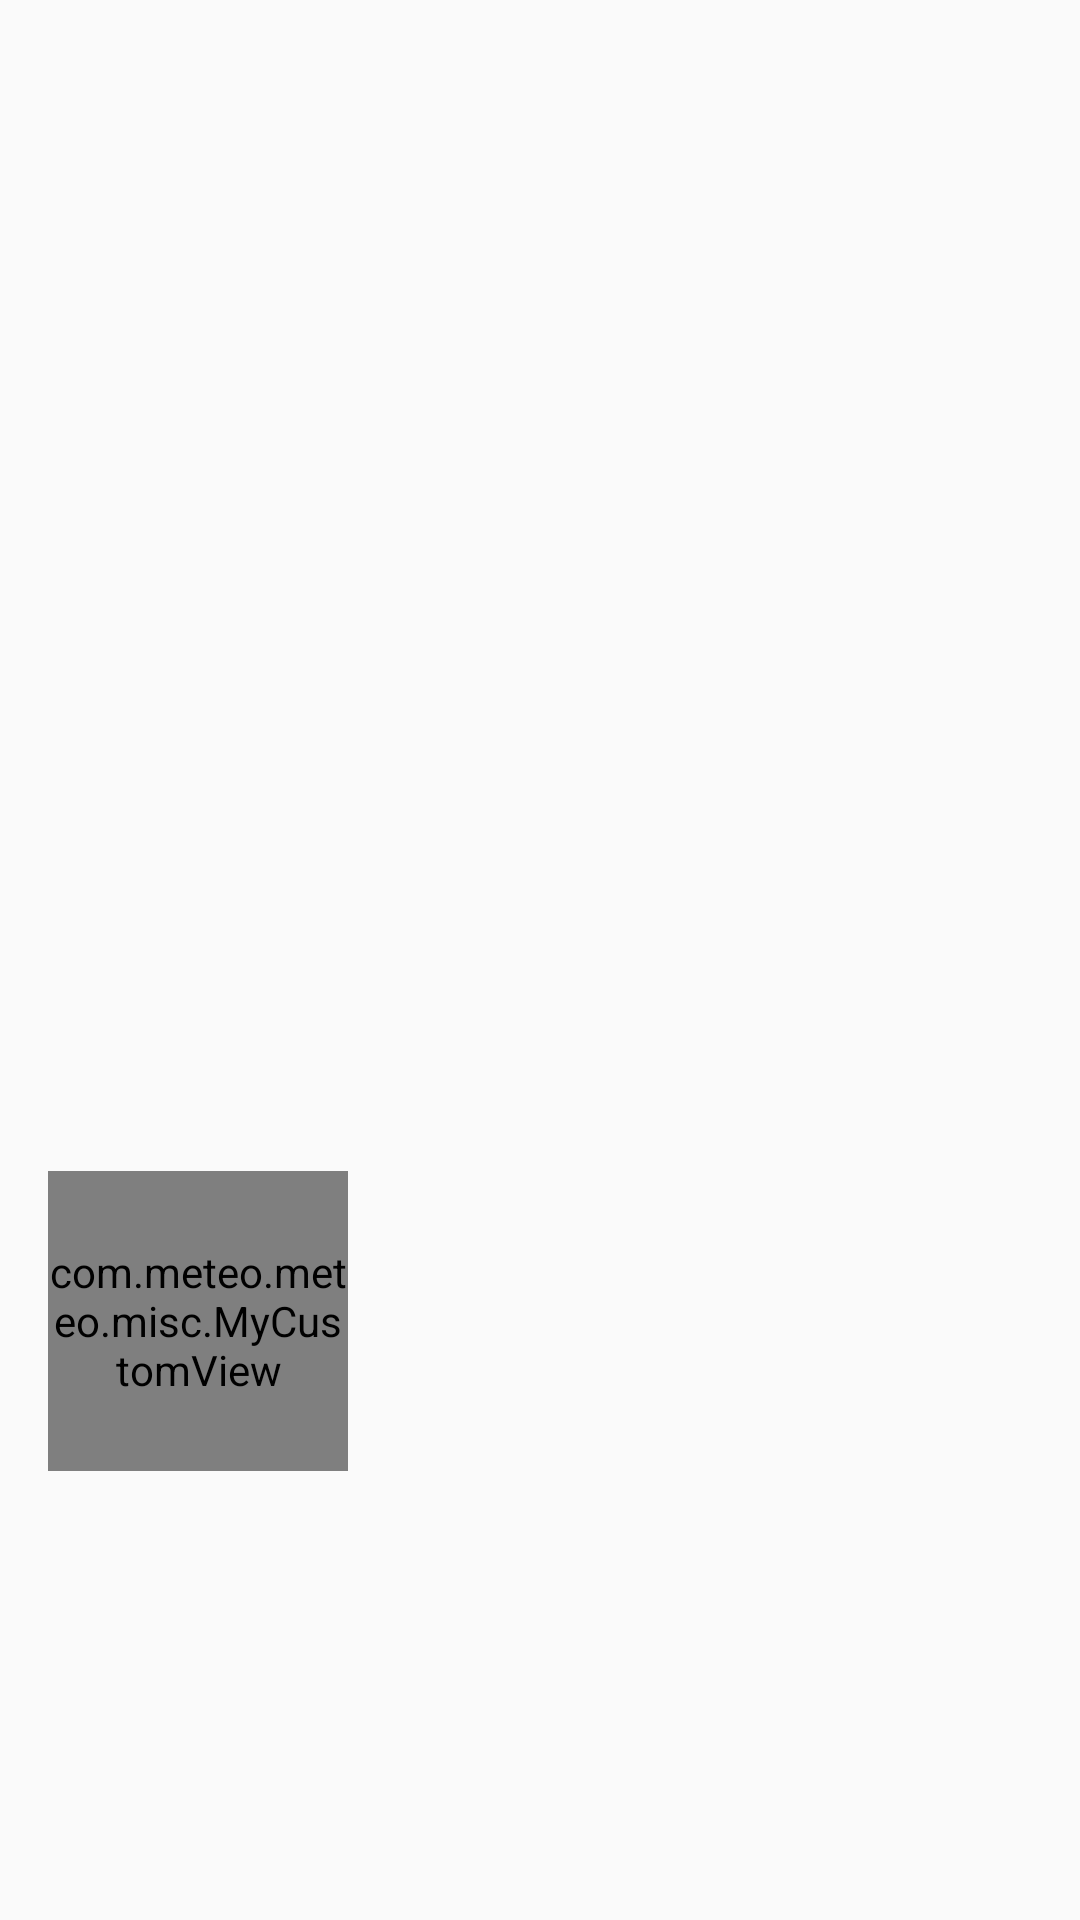

This screen was rendered from an Android layout file. Write that file and the resources it references.
<!-- AndroidManifest.xml: application theme AppTheme -->
<!-- res/layout/activity_detail.xml -->
<ScrollView xmlns:android="http://schemas.android.com/apk/res/android"
    android:layout_width="match_parent"
    android:layout_height="match_parent">

    <LinearLayout
        android:gravity="center_vertical"
        android:layout_gravity="left"
        android:layout_height="wrap_content"
        android:layout_width="match_parent"
        android:orientation="vertical"
        android:padding="16dp">

        
        <TextView
            android:fontFamily="sans-serif-condensed"
            android:id="@+id/detail_day_textview"
            android:layout_height="wrap_content"
            android:layout_width="wrap_content"
            android:textColor="@color/black"
            android:textSize="24sp" />

        <TextView
            android:fontFamily="sans-serif-condensed"
            android:id="@+id/detail_date_textview"
            android:layout_height="wrap_content"
            android:layout_width="wrap_content"
            android:textColor="@color/grey_700"
            android:textSize="16sp" />

        
        <LinearLayout
            android:gravity="center_horizontal"
            android:layout_height="match_parent"
            android:layout_marginTop="16dp"
            android:layout_width="match_parent"
            android:orientation="horizontal">

            <LinearLayout
                android:gravity="left"
                android:layout_height="wrap_content"
                android:layout_width="wrap_content"
                android:orientation="vertical">

                <TextView
                    android:fontFamily="sans-serif-light"
                    android:id="@+id/detail_high_textview"
                    android:layout_height="wrap_content"
                    android:layout_width="wrap_content"
                    android:textSize="96sp" />

                <TextView
                    android:id="@+id/detail_low_textview"
                    android:layout_gravity="center_horizontal"
                    android:layout_height="wrap_content"
                    android:layout_width="wrap_content"
                    android:textColor="@color/grey_700"
                    android:textSize="48sp" />
            </LinearLayout>

            <LinearLayout
                android:gravity="center_horizontal"
                android:layout_gravity="center"
                android:layout_height="wrap_content"
                android:layout_width="wrap_content"
                android:orientation="vertical">

                <ImageView
                    android:id="@+id/detail_icon"
                    android:layout_width="wrap_content"
                    android:layout_height="wrap_content" />

                <TextView
                    android:id="@+id/detail_forecast_textview"
                    android:layout_width="wrap_content"
                    android:layout_height="wrap_content"
                    android:textAppearance="?android:textAppearanceLarge"
                    android:textColor="@color/grey_700" />
            </LinearLayout>
        </LinearLayout>

        
        <LinearLayout
            android:layout_height="match_parent"
            android:layout_marginRight="0dp"
            android:layout_marginTop="16dp"
            android:layout_width="match_parent"
            android:orientation="vertical">

            <TextView
                android:id="@+id/detail_humidity_textview"
                android:layout_height="wrap_content"
                android:layout_width="match_parent"
                android:textAppearance="?android:textAppearanceLarge" />

            <TextView
                android:id="@+id/detail_pressure_textview"
                android:layout_height="wrap_content"
                android:layout_marginTop="4dp"
                android:layout_width="match_parent"
                android:textAppearance="?android:textAppearanceLarge" />

            <TextView
                android:id="@+id/detail_wind_textview"
                android:layout_height="wrap_content"
                android:layout_marginTop="4dp"
                android:layout_width="match_parent"
                android:textAppearance="?android:textAppearanceLarge" />

            <com.meteo.meteo.misc.MyCustomView
                android:layout_height="100dp"
                android:layout_width="100dp"
                />

        </LinearLayout>
    </LinearLayout>
</ScrollView>
<!-- resources referenced by this layout -->
<resources>
  <color name="black">#000000</color>
  <color name="grey_700">#646464</color>
  <style name="AppTheme" parent="@style/Theme.AppCompat.Light.DarkActionBar">
          <item name="colorPrimary">@color/sunshine_blue</item>
          <item name="colorPrimaryDark">@color/sunshine_dark_blue</item>
      </style>
  <color name="sunshine_blue">#ff1ca8f4</color>
  <color name="sunshine_dark_blue">#0288D1</color>
</resources>
